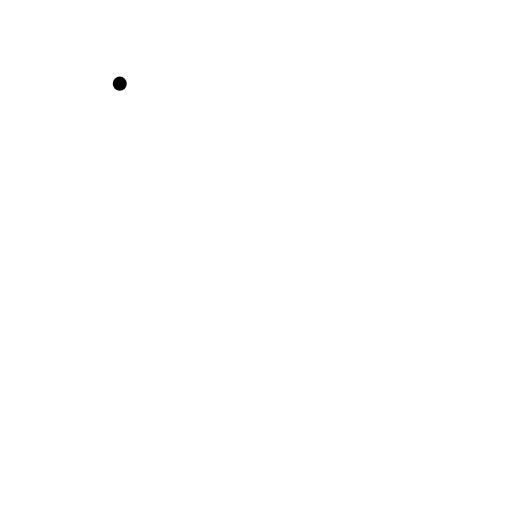
t = 0.00 s
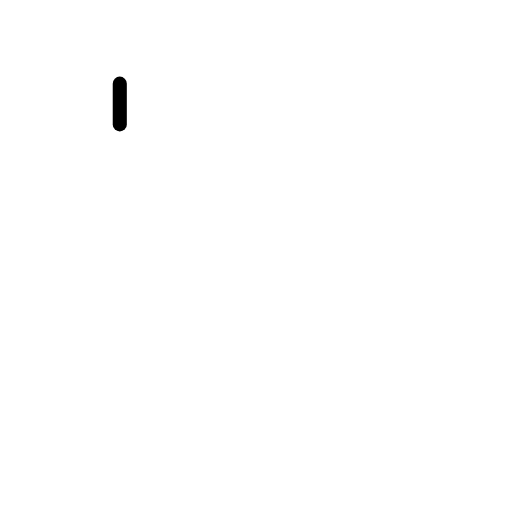
t = 0.50 s
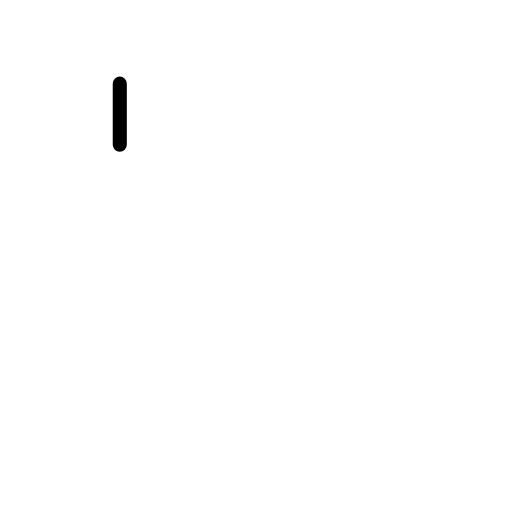
t = 0.75 s
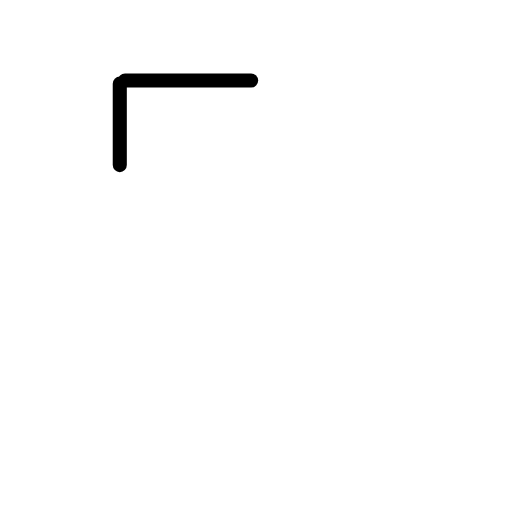
t = 1.25 s
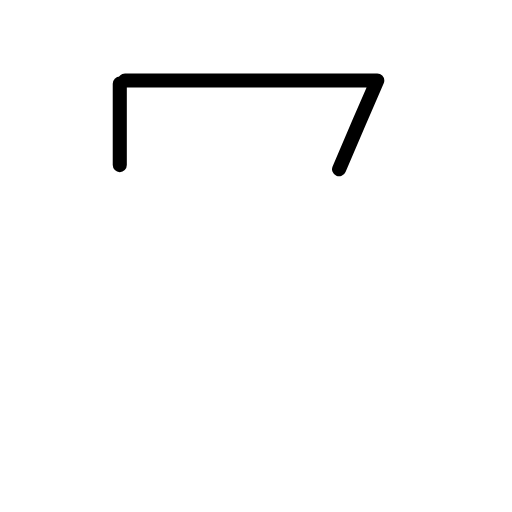
t = 1.63 s
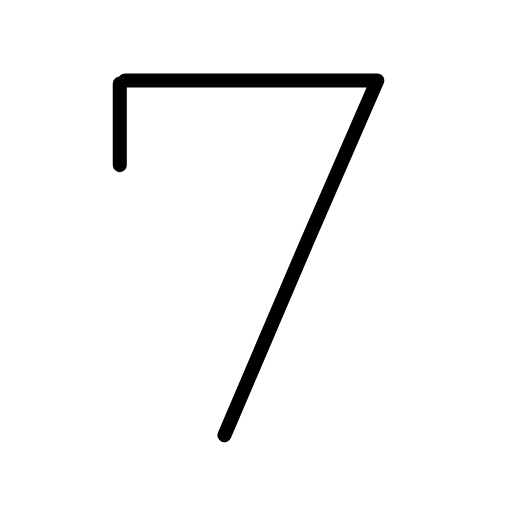
t = 2.00 s

The animated SVG that drew these frames (rendered in a browser with its animation timeline set to each time). Animation: 4 SMIL elements (animate=4); one cycle of 2.00 s.

<?xml version="1.0" encoding="UTF-8"?>
<!--
AniKanjiVG is licensed by CC-BY-SA Paul C. Sommerhoff (https://bitbucket.org/sommerhoff/anikanjivg).
AniKanjiVG uses KanjiVG which is licensed by CC-BY-SA Ulrich Apel (http://kanjivg.tagaini.net).
See also http://creativecommons.org/licenses/by-sa/3.0/
-->
<svg xmlns:kvg='http://kanjivg.tagaini.net' xmlns='http://www.w3.org/2000/svg' width='109' height='109' viewBox='0 0 109 109' style='fill:none;stroke:#000000;stroke-width:3;stroke-linecap:round;stroke-linejoin:round;' id="kvg:kanji_00037"><g id="kvg:00037"><path id="kvg:00037-s1" d="M25.5,17.81c0,3.61,0,13.01,0,17.34"><animate attributeName="d" begin="0.0s" dur="1.0s" from="M25.5,17.81C25.5,17.81,25.5,17.81,25.5,17.81" to="M25.5,17.81c0,3.61,0,13.01,0,17.34" />
</path>
<path id="kvg:00037-s2" d="M26.61,17.15c5.35,0,46.48,0,53.71,0c-8.09,18.36-29.36,67.56-32.54,75.5"><animate attributeName="d" begin="1.0s" dur="0.5s" from="M26.61,17.15C26.61,17.15,26.61,17.15,26.61,17.15" to="M26.61,17.15c5.35,0,46.48,0,53.71,0" />
<animate attributeName="d" begin="1.5s" dur="0.5s" from="M26.61,17.15c5.35,0,46.48,0,53.71,0c0,0,0,0,0,0,0" to="M26.61,17.15c5.35,0,46.48,0,53.71,0c-8.09,18.36-29.36,67.56-32.54,75.5" />
<animate attributeName="d" begin="0s" dur="1.0s" from="M-100,-100" to="M-100,-100" />
</path>
</g>
</svg>
